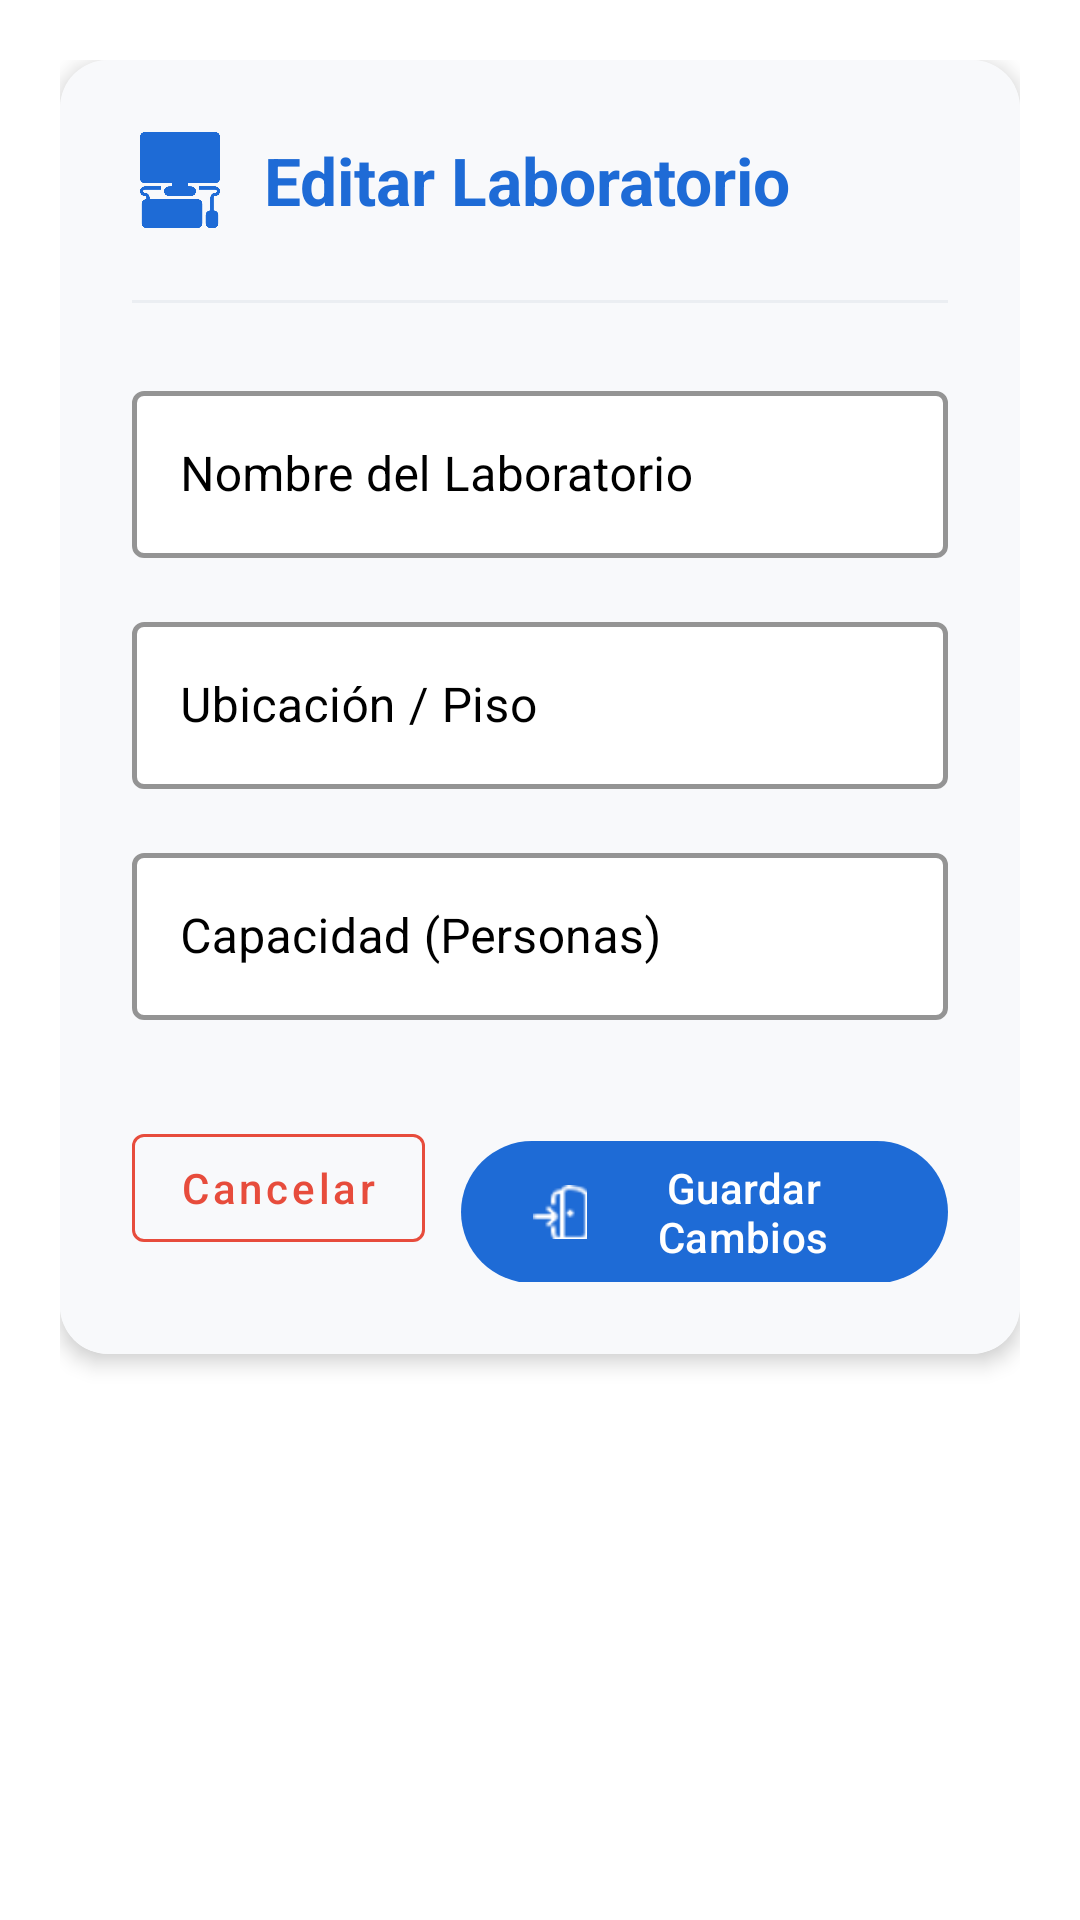

This screen was rendered from an Android layout file. Write that file and the resources it references.
<!-- AndroidManifest.xml: application theme Theme.TesisRivasAndrade -->
<!-- res/layout/fragment_editar_laboratorio.xml -->
<?xml version="1.0" encoding="utf-8"?>
<ScrollView xmlns:android="http://schemas.android.com/apk/res/android"
    xmlns:app="http://schemas.android.com/apk/res-auto"
    xmlns:tools="http://schemas.android.com/tools"
    android:layout_width="match_parent"
    android:layout_height="match_parent"
    android:background="#FFFFFF"
    android:fillViewport="true">

    <LinearLayout
        android:layout_width="match_parent"
        android:layout_height="wrap_content"
        android:orientation="vertical"
        android:padding="20dp">

        <com.google.android.material.card.MaterialCardView
            android:layout_width="match_parent"
            android:layout_height="wrap_content"
            app:cardCornerRadius="16dp"
            app:cardElevation="4dp"
            app:cardBackgroundColor="#FFFFFF"
            app:strokeWidth="0dp">

            <LinearLayout
                android:layout_width="match_parent"
                android:layout_height="wrap_content"
                android:orientation="vertical"
                android:padding="24dp"
                android:background="#F8F9FB">

                
                <LinearLayout
                    android:layout_width="match_parent"
                    android:layout_height="wrap_content"
                    android:gravity="center_vertical"
                    android:orientation="horizontal"
                    android:layout_marginBottom="24dp">

                    <ImageView
                        android:layout_width="32dp"
                        android:layout_height="32dp"
                        android:src="@drawable/ic_lab"
                        app:tint="#1E6BD6" />

                    <TextView
                        android:id="@+id/tvTitleEditarLab"
                        android:layout_width="wrap_content"
                        android:layout_height="wrap_content"
                        android:layout_marginStart="12dp"
                        android:text="Editar Laboratorio"
                        android:textColor="#1E6BD6"
                        android:textSize="22sp"
                        android:textStyle="bold" />
                </LinearLayout>

                <View
                    android:layout_width="match_parent"
                    android:layout_height="1dp"
                    android:background="#EBEEF2"
                    android:layout_marginBottom="24dp"/>

                
                
                <com.google.android.material.textfield.TextInputLayout
                    style="@style/Widget.MaterialComponents.TextInputLayout.OutlinedBox"
                    android:layout_width="match_parent"
                    android:layout_height="wrap_content"
                    android:layout_marginBottom="16dp"
                    android:hint="Nombre del Laboratorio"
                    android:textColorHint="#000000"
                    app:hintTextColor="#000000"
                    app:boxStrokeColor="#000000"
                    app:boxStrokeWidth="1.5dp"
                    app:boxStrokeWidthFocused="2dp"
                    app:boxBackgroundColor="#FFFFFF">

                    <com.google.android.material.textfield.TextInputEditText
                        android:id="@+id/etNombreLab"
                        android:layout_width="match_parent"
                        android:layout_height="wrap_content"
                        android:inputType="textCapWords"
                        android:textColor="#000000" />
                </com.google.android.material.textfield.TextInputLayout>

                <com.google.android.material.textfield.TextInputLayout
                    style="@style/Widget.MaterialComponents.TextInputLayout.OutlinedBox"
                    android:layout_width="match_parent"
                    android:layout_height="wrap_content"
                    android:layout_marginBottom="16dp"
                    android:hint="Ubicación / Piso"
                    android:textColorHint="#000000"
                    app:hintTextColor="#000000"
                    app:boxStrokeColor="#000000"
                    app:boxStrokeWidth="1.5dp"
                    app:boxStrokeWidthFocused="2dp"
                    app:boxBackgroundColor="#FFFFFF">
                    <com.google.android.material.textfield.TextInputEditText
                        android:id="@+id/etUbicacionLab"
                        android:layout_width="match_parent"
                        android:layout_height="wrap_content"
                        android:textColor="#000000" />
                </com.google.android.material.textfield.TextInputLayout>

                <com.google.android.material.textfield.TextInputLayout
                    style="@style/Widget.MaterialComponents.TextInputLayout.OutlinedBox"
                    android:layout_width="match_parent"
                    android:layout_height="wrap_content"
                    android:layout_marginBottom="32dp"
                    android:hint="Capacidad (Personas)"
                    android:textColorHint="#000000"
                    app:hintTextColor="#000000"
                    app:boxStrokeColor="#000000"
                    app:boxStrokeWidth="1.5dp"
                    app:boxStrokeWidthFocused="2dp"
                    app:boxBackgroundColor="#FFFFFF">
                    <com.google.android.material.textfield.TextInputEditText
                        android:id="@+id/etCapacidadLab"
                        android:layout_width="match_parent"
                        android:layout_height="wrap_content"
                        android:textColor="#000000"
                        android:inputType="number" />
                </com.google.android.material.textfield.TextInputLayout>

                
                <LinearLayout
                    android:layout_width="match_parent"
                    android:layout_height="wrap_content"
                    android:gravity="end"
                    android:orientation="horizontal">

                    <com.google.android.material.button.MaterialButton
                        android:id="@+id/btnCancelar"
                        style="@style/Widget.MaterialComponents.Button.OutlinedButton"
                        android:layout_width="wrap_content"
                        android:layout_height="wrap_content"
                        android:layout_marginEnd="12dp"
                        android:text="Cancelar"
                        android:textAllCaps="false"
                        android:textColor="#E74C3C"
                        app:strokeColor="#E74C3C" />

                    <com.google.android.material.button.MaterialButton
                        android:id="@+id/btnGuardar"
                        android:layout_width="wrap_content"
                        android:layout_height="wrap_content"
                        android:text="Guardar Cambios"
                        android:textAllCaps="false"
                        android:textColor="#FFFFFF"
                        app:backgroundTint="#1E6BD6"
                        app:icon="@drawable/entrada_20"
                        app:iconTint="#FFFFFF" />
                </LinearLayout>

            </LinearLayout>

        </com.google.android.material.card.MaterialCardView>
    </LinearLayout>

</ScrollView>
<!-- resources referenced by this layout -->
<resources>
  <!-- drawable entrada_20: png bitmap (drawable, 743 bytes) -->
  <!-- drawable ic_lab: png bitmap (drawable, 9558 bytes) -->
  <style name="Theme.TesisRivasAndrade" parent="Theme.Material3.DayNight.NoActionBar">
          
          <item name="colorPrimary">@color/primaryColor</item>
          <item name="colorOnPrimary">@color/onPrimary</item>
          <item name="colorPrimaryContainer">@color/primaryVariant</item>
          <item name="colorOnPrimaryContainer">@color/onPrimary</item>
  
          
          <item name="colorSecondary">@color/secondaryColor</item>
          <item name="colorOnSecondary">@color/black</item>
          <item name="colorSecondaryContainer">@color/secondaryColor</item>
          <item name="colorOnSecondaryContainer">@color/black</item>
  
          
          <item name="android:statusBarColor">?attr/colorPrimary</item>
  
          
      </style>
  <color name="primaryColor">#003554</color>
  <color name="onPrimary">#FFFFFF</color>
  <color name="primaryVariant">#1557B0</color>
  <color name="secondaryColor">#FABB05</color>
  <color name="black">#FF000000</color>
</resources>
